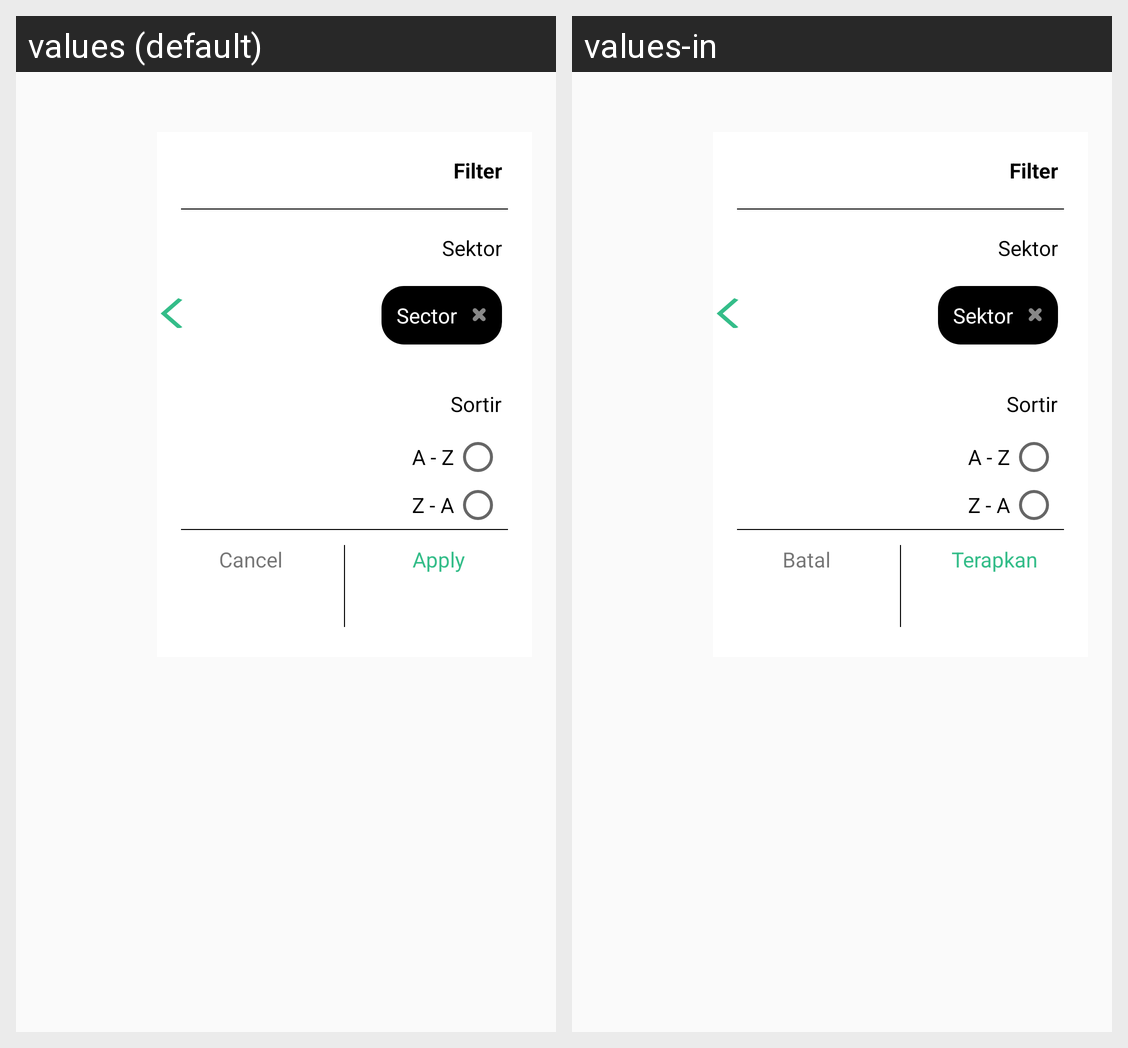

Translations of the strings shown on this Android screen, per locale in the grid:
Android screen res/layout/view_search_collab.xml rendered under 2 locales, left to right: values (default), values-in. Device: Nexus 5 (rendered at 1080×1920; each locale shown at half size, 540×960, under a caption strip naming it); theme AppTheme.
Strings drawn on this screen, with the default value and each locale's value (text and hints the layout hard-codes, and strings that could not be matched under every locale, appear in the picture but are not listed):

filter
  values: Filter
  values-in: Filter

sektor
  values: Sektor
  values-in: Sektor

sector
  values: Sector
  values-in: Sektor

sortir
  values: Sortir
  values-in: Sortir

cancel
  values: Cancel
  values-in: Batal

apply
  values: Apply
  values-in: Terapkan
